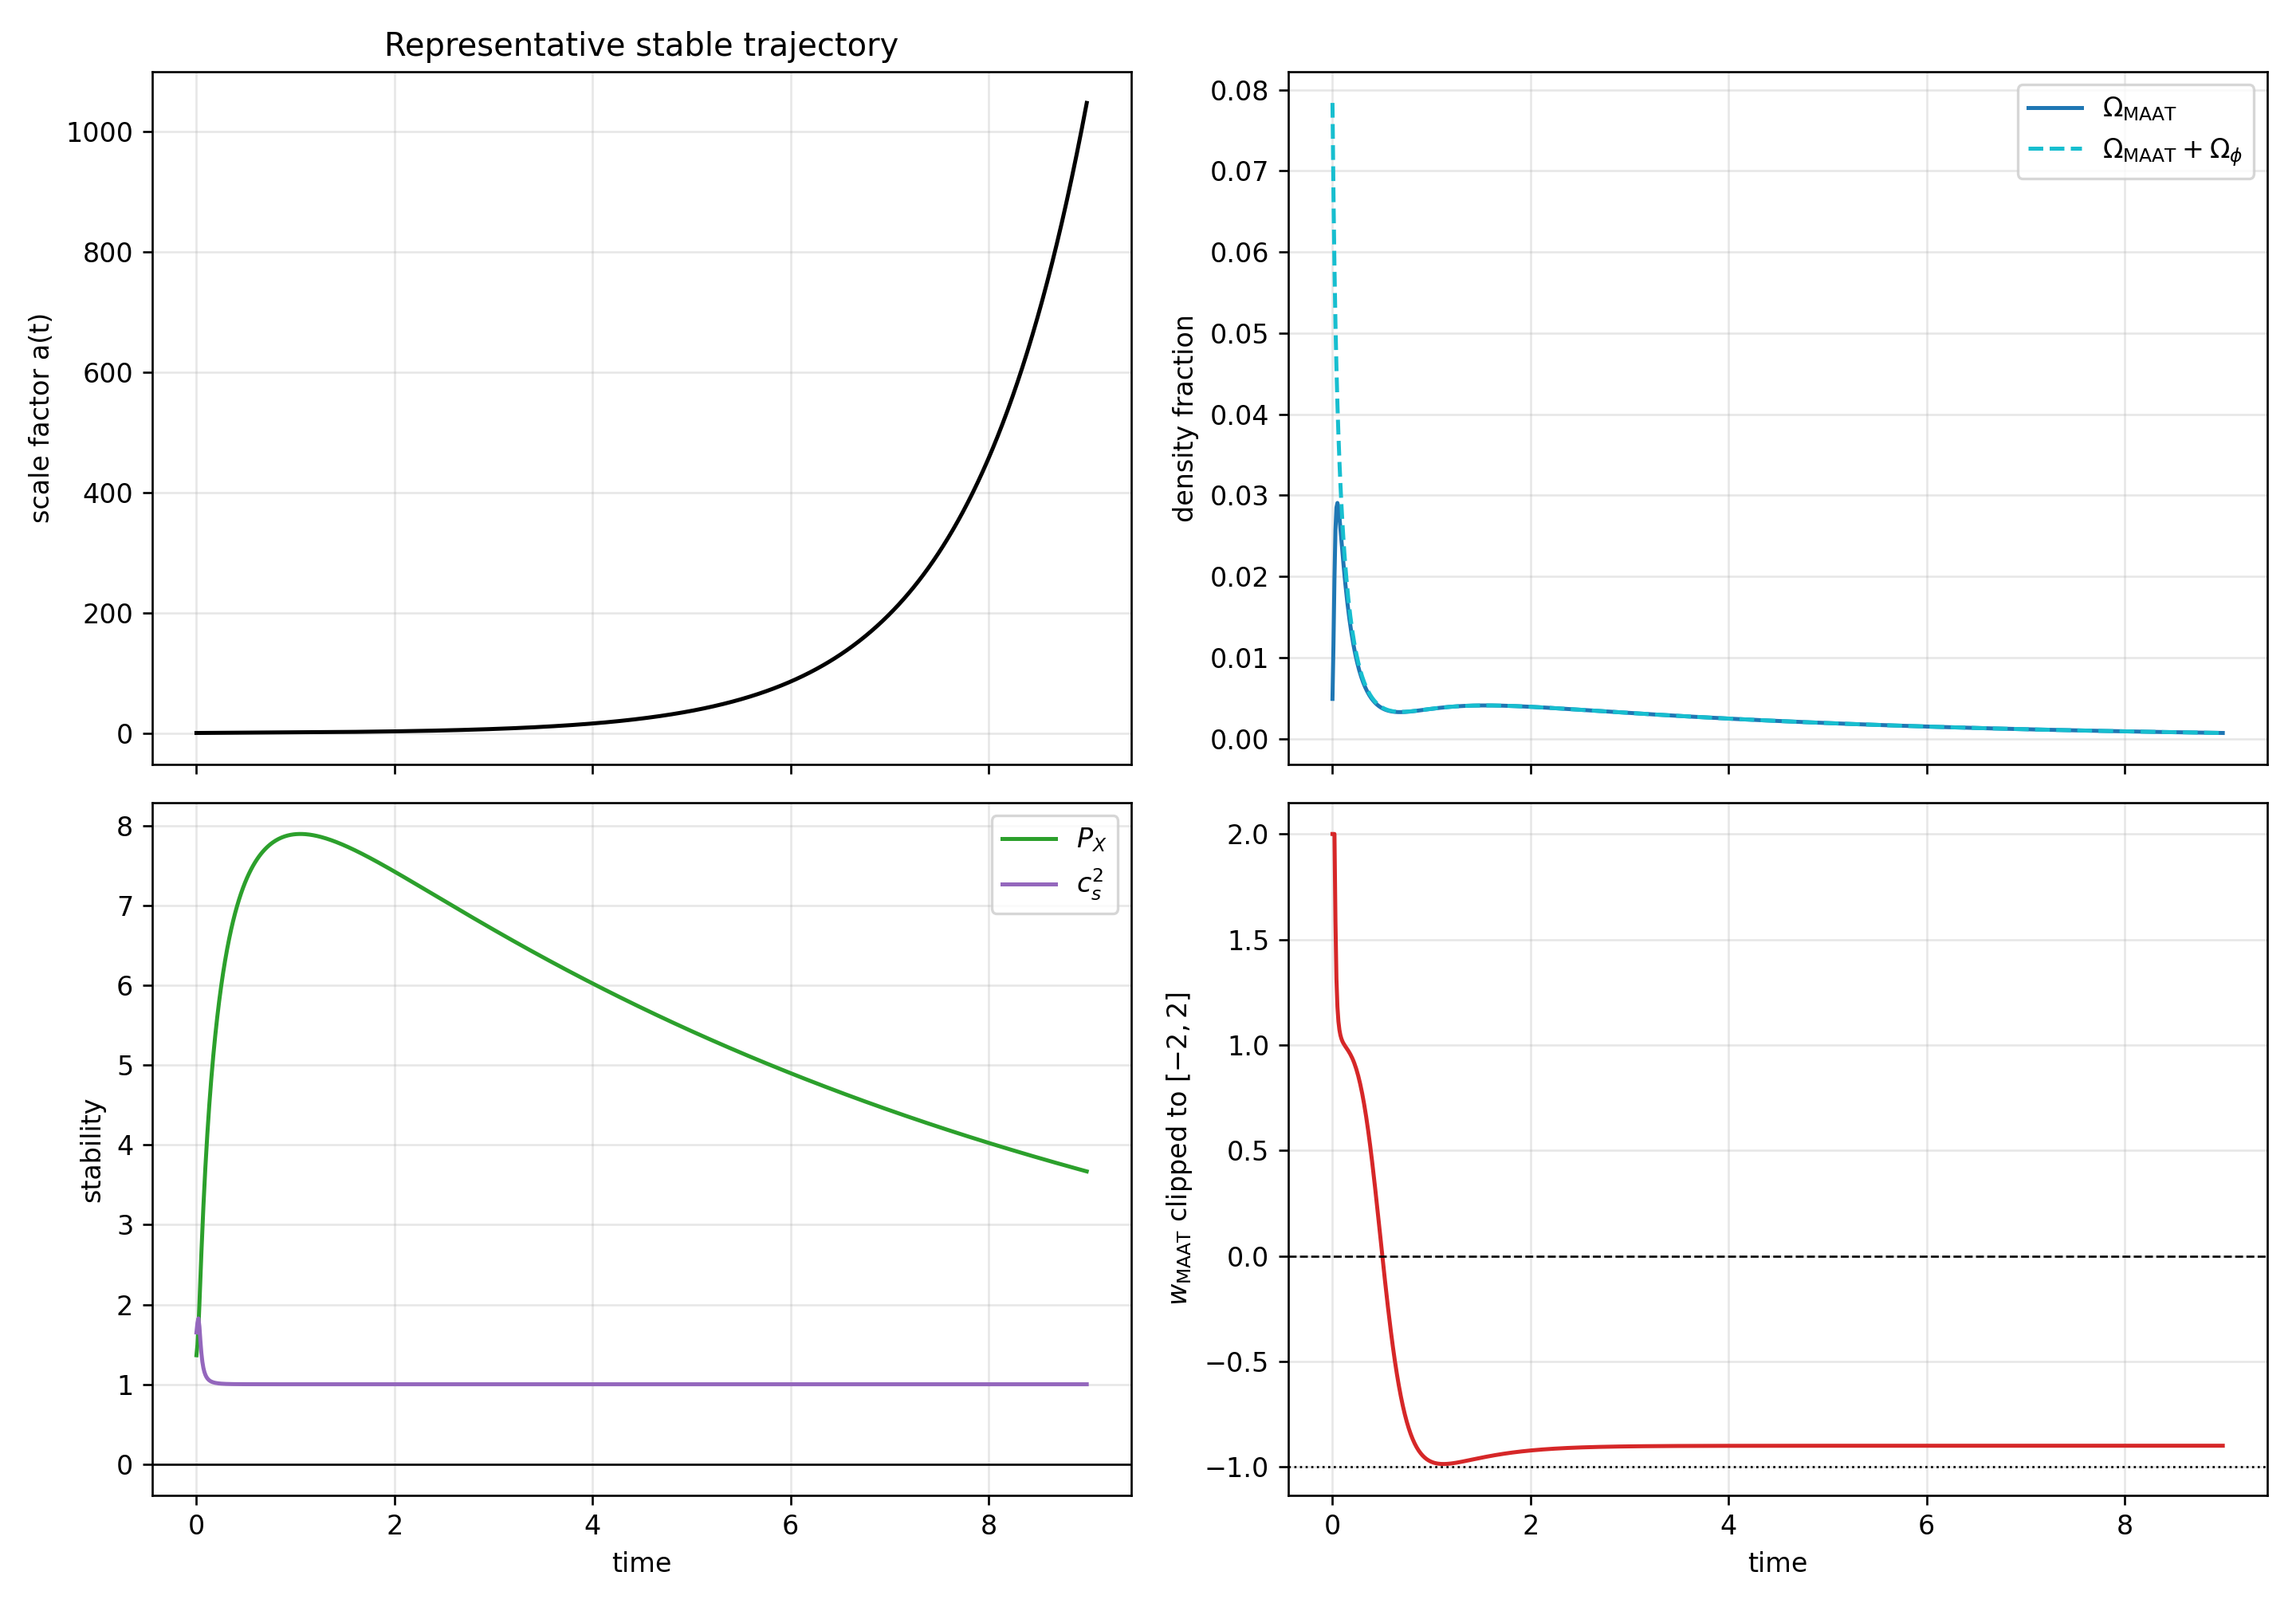

The data file committed next to this chart (first rows):
step, t, a, phi, pi, lambda, lambda_dot, H, X, U, U_X, U_XX, P_X, P_XX, D, c_s2, rho_phi, p_phi, rho_maat, p_maat, rho_total, omega_maat, w_maat, rho_m
0, 0.0, 0.3, 0.0, 2.378, 0.05, 0.0, 3.582, 2.828, 1.342, 0.2612, -0.06825, 1.363, -0.09495, 0.8264, 1.65, 2.828, 2.828, 0.1885, 1.867, 38.49, 0.004898, 9.905, 33.33
1, 0.01, 0.3106, 0.02167, 1.955, 0.05168, 0.3183, 3.39, 1.911, 1.068, 0.3435, -0.118, 1.494, -0.1697, 0.8454, 1.767, 1.911, 1.911, 0.4026, 1.587, 34.47, 0.01168, 3.941, 30.03
2, 0.02, 0.3211, 0.03915, 1.547, 0.05602, 0.5331, 3.221, 1.197, 0.7872, 0.4551, -0.2071, 1.709, -0.3229, 0.9363, 1.826, 1.197, 1.197, 0.6142, 1.369, 31.13, 0.01973, 2.228, 27.19
3, 0.03, 0.3313, 0.05282, 1.202, 0.06205, 0.6599, 3.072, 0.7225, 0.5437, 0.5806, -0.3371, 2.002, -0.582, 1.162, 1.724, 0.7225, 0.7225, 0.7278, 1.156, 28.32, 0.0257, 1.588, 24.74
4, 0.04, 0.3414, 0.06349, 0.9451, 0.06901, 0.7224, 2.939, 0.4466, 0.3692, 0.6913, -0.4779, 2.327, -0.9176, 1.508, 1.544, 0.4466, 0.4466, 0.7383, 0.9691, 25.92, 0.02849, 1.313, 22.61
5, 0.05, 0.3514, 0.07197, 0.7624, 0.07637, 0.7443, 2.819, 0.2906, 0.2551, 0.7748, -0.6004, 2.646, -1.276, 1.905, 1.389, 0.2906, 0.2906, 0.6927, 0.8182, 23.84, 0.02905, 1.181, 20.74
6, 0.06, 0.3613, 0.0789, 0.6305, 0.08381, 0.7423, 2.71, 0.1987, 0.1813, 0.8342, -0.6959, 2.945, -1.623, 2.3, 1.28, 0.1987, 0.1987, 0.6271, 0.6972, 22.03, 0.02846, 1.112, 19.09
7, 0.07, 0.371, 0.08469, 0.5321, 0.09117, 0.7266, 2.61, 0.1416, 0.1324, 0.876, -0.7673, 3.222, -1.947, 2.671, 1.206, 0.1416, 0.1416, 0.5586, 0.5986, 20.44, 0.02732, 1.072, 17.63
8, 0.08, 0.3806, 0.08962, 0.4566, 0.09832, 0.7032, 2.519, 0.1042, 0.09914, 0.9056, -0.8201, 3.478, -2.244, 3.01, 1.155, 0.1042, 0.1042, 0.4939, 0.517, 19.03, 0.02595, 1.047, 16.32
9, 0.09, 0.3902, 0.09388, 0.3969, 0.1052, 0.6758, 2.434, 0.07876, 0.07581, 0.927, -0.8593, 3.714, -2.516, 3.318, 1.119, 0.07876, 0.07876, 0.4356, 0.4486, 17.78, 0.0245, 1.03, 15.15
10, 0.1, 0.3996, 0.0976, 0.3488, 0.1118, 0.6466, 2.356, 0.06082, 0.05904, 0.9427, -0.8886, 3.933, -2.765, 3.597, 1.094, 0.06082, 0.06082, 0.384, 0.3909, 16.66, 0.02305, 1.018, 14.1
11, 0.11, 0.409, 0.1009, 0.3093, 0.1181, 0.6169, 2.284, 0.04783, 0.04672, 0.9544, -0.9108, 4.137, -2.994, 3.851, 1.074, 0.04783, 0.04783, 0.3389, 0.3418, 15.65, 0.02165, 1.008, 13.15
12, 0.12, 0.4183, 0.1038, 0.2764, 0.1242, 0.5875, 2.217, 0.03819, 0.03748, 0.9632, -0.9278, 4.328, -3.206, 4.083, 1.06, 0.03819, 0.03819, 0.2996, 0.2998, 14.74, 0.02032, 1, 12.3
13, 0.13, 0.4276, 0.1064, 0.2486, 0.1299, 0.559, 2.154, 0.0309, 0.03043, 0.97, -0.941, 4.506, -3.401, 4.296, 1.049, 0.0309, 0.0309, 0.2655, 0.2637, 13.92, 0.01907, 0.9933, 11.52
14, 0.14, 0.4367, 0.1088, 0.2249, 0.1354, 0.5315, 2.096, 0.02529, 0.02497, 0.9753, -0.9513, 4.673, -3.583, 4.492, 1.04, 0.02529, 0.02529, 0.2358, 0.2325, 13.17, 0.0179, 0.9864, 10.8
15, 0.15, 0.4459, 0.1109, 0.2045, 0.1405, 0.5053, 2.041, 0.02091, 0.02069, 0.9795, -0.9595, 4.83, -3.752, 4.673, 1.034, 0.02091, 0.02091, 0.2099, 0.2056, 12.49, 0.0168, 0.9795, 10.15
16, 0.16, 0.4549, 0.1129, 0.1868, 0.1455, 0.4803, 1.989, 0.01745, 0.01729, 0.9829, -0.966, 4.978, -3.91, 4.842, 1.028, 0.01745, 0.01745, 0.1874, 0.1822, 11.87, 0.01578, 0.9723, 9.559
17, 0.17, 0.464, 0.1147, 0.1713, 0.1501, 0.4567, 1.941, 0.01467, 0.01457, 0.9855, -0.9713, 5.117, -4.058, 4.998, 1.024, 0.01467, 0.01467, 0.1677, 0.1617, 11.3, 0.01484, 0.9646, 9.012
18, 0.18, 0.4729, 0.1163, 0.1577, 0.1546, 0.4343, 1.895, 0.01243, 0.01235, 0.9877, -0.9756, 5.249, -4.197, 5.145, 1.02, 0.01243, 0.01243, 0.1504, 0.1438, 10.78, 0.01396, 0.9563, 8.508
19, 0.19, 0.4819, 0.1178, 0.1456, 0.1588, 0.4132, 1.852, 0.0106, 0.01054, 0.9895, -0.9791, 5.373, -4.327, 5.282, 1.017, 0.0106, 0.0106, 0.1353, 0.1282, 10.29, 0.01314, 0.9472, 8.043
20, 0.2, 0.4908, 0.1192, 0.1349, 0.1629, 0.3933, 1.812, 0.009094, 0.009053, 0.991, -0.9821, 5.491, -4.451, 5.41, 1.015, 0.009094, 0.009094, 0.122, 0.1144, 9.849, 0.01239, 0.9373, 7.613
21, 0.21, 0.4997, 0.1205, 0.1253, 0.1667, 0.3745, 1.774, 0.007845, 0.007815, 0.9922, -0.9845, 5.603, -4.567, 5.531, 1.013, 0.007845, 0.007845, 0.1103, 0.1022, 9.437, 0.01169, 0.9263, 7.214
22, 0.22, 0.5085, 0.1217, 0.1166, 0.1704, 0.3568, 1.737, 0.006802, 0.006779, 0.9932, -0.9865, 5.708, -4.677, 5.645, 1.011, 0.006802, 0.006802, 0.09994, 0.09138, 9.055, 0.01104, 0.9143, 6.844
23, 0.23, 0.5173, 0.1229, 0.1089, 0.1738, 0.34, 1.703, 0.005924, 0.005907, 0.9941, -0.9883, 5.809, -4.781, 5.752, 1.01, 0.005924, 0.005924, 0.09078, 0.08181, 8.701, 0.01043, 0.9012, 6.5
24, 0.24, 0.5261, 0.1239, 0.1018, 0.1772, 0.3242, 1.67, 0.005182, 0.005169, 0.9948, -0.9897, 5.904, -4.879, 5.854, 1.009, 0.005182, 0.005182, 0.08266, 0.0733, 8.371, 0.009874, 0.8867, 6.179
25, 0.25, 0.5349, 0.1249, 0.09541, 0.1803, 0.3093, 1.639, 0.004551, 0.004541, 0.9955, -0.991, 5.995, -4.972, 5.95, 1.008, 0.004551, 0.004551, 0.07544, 0.0657, 8.064, 0.009355, 0.871, 5.88
26, 0.26, 0.5437, 0.1258, 0.08958, 0.1834, 0.2952, 1.61, 0.004012, 0.004004, 0.996, -0.992, 6.082, -5.061, 6.041, 1.007, 0.004012, 0.004012, 0.06901, 0.05892, 7.777, 0.008874, 0.8538, 5.6
27, 0.27, 0.5524, 0.1267, 0.08425, 0.1862, 0.2819, 1.582, 0.003549, 0.003543, 0.9965, -0.9929, 6.164, -5.146, 6.127, 1.006, 0.003549, 0.003549, 0.06327, 0.05285, 7.508, 0.008427, 0.8352, 5.338
28, 0.28, 0.5612, 0.1275, 0.07937, 0.189, 0.2693, 1.555, 0.00315, 0.003145, 0.9969, -0.9937, 6.242, -5.226, 6.209, 1.005, 0.00315, 0.00315, 0.05815, 0.04739, 7.257, 0.008012, 0.8151, 5.093
29, 0.29, 0.5699, 0.1283, 0.07488, 0.1916, 0.2574, 1.53, 0.002804, 0.0028, 0.9972, -0.9944, 6.317, -5.302, 6.287, 1.005, 0.002804, 0.002804, 0.05356, 0.04249, 7.022, 0.007627, 0.7934, 4.863
30, 0.3, 0.5786, 0.129, 0.07075, 0.1941, 0.246, 1.506, 0.002503, 0.002499, 0.9975, -0.995, 6.389, -5.375, 6.362, 1.004, 0.002503, 0.002503, 0.04944, 0.03807, 6.801, 0.00727, 0.7701, 4.646
31, 0.31, 0.5873, 0.1297, 0.06693, 0.1965, 0.2353, 1.482, 0.00224, 0.002237, 0.9978, -0.9955, 6.457, -5.445, 6.432, 1.004, 0.00224, 0.00224, 0.04574, 0.03408, 6.593, 0.006938, 0.7451, 4.443
32, 0.32, 0.596, 0.1304, 0.0634, 0.1989, 0.2252, 1.46, 0.00201, 0.002008, 0.998, -0.996, 6.522, -5.511, 6.5, 1.003, 0.00201, 0.00201, 0.04242, 0.03048, 6.398, 0.00663, 0.7185, 4.251
33, 0.33, 0.6047, 0.131, 0.06013, 0.2011, 0.2155, 1.439, 0.001808, 0.001806, 0.9982, -0.9964, 6.584, -5.574, 6.564, 1.003, 0.001808, 0.001808, 0.03942, 0.02721, 6.213, 0.006345, 0.6903, 4.07
34, 0.34, 0.6134, 0.1316, 0.05709, 0.2032, 0.2063, 1.419, 0.00163, 0.001628, 0.9984, -0.9967, 6.644, -5.635, 6.626, 1.003, 0.00163, 0.00163, 0.03672, 0.02425, 6.04, 0.00608, 0.6604, 3.899
35, 0.35, 0.6221, 0.1321, 0.05426, 0.2052, 0.1976, 1.399, 0.001472, 0.001471, 0.9985, -0.9971, 6.701, -5.693, 6.684, 1.003, 0.001472, 0.001472, 0.03428, 0.02156, 5.875, 0.005834, 0.6288, 3.738
36, 0.36, 0.6308, 0.1326, 0.05162, 0.2071, 0.1893, 1.381, 0.001333, 0.001332, 0.9987, -0.9973, 6.755, -5.748, 6.74, 1.002, 0.001333, 0.001333, 0.03207, 0.0191, 5.72, 0.005606, 0.5957, 3.585
37, 0.37, 0.6395, 0.1332, 0.04916, 0.209, 0.1814, 1.363, 0.001208, 0.001208, 0.9988, -0.9976, 6.808, -5.801, 6.794, 1.002, 0.001208, 0.001208, 0.03007, 0.01687, 5.574, 0.005396, 0.561, 3.441
38, 0.38, 0.6483, 0.1336, 0.04686, 0.2107, 0.1739, 1.346, 0.001098, 0.001097, 0.9989, -0.9978, 6.858, -5.851, 6.845, 1.002, 0.001098, 0.001098, 0.02826, 0.01483, 5.435, 0.0052, 0.5249, 3.304
39, 0.39, 0.657, 0.1341, 0.04471, 0.2124, 0.1667, 1.33, 0.0009993, 0.0009988, 0.999, -0.998, 6.906, -5.9, 6.894, 1.002, 0.0009993, 0.0009993, 0.02662, 0.01297, 5.303, 0.00502, 0.4873, 3.174
40, 0.4, 0.6657, 0.1345, 0.04268, 0.2141, 0.1598, 1.314, 0.000911, 0.0009105, 0.9991, -0.9982, 6.952, -5.946, 6.941, 1.002, 0.000911, 0.000911, 0.02512, 0.01127, 5.178, 0.004852, 0.4484, 3.05
41, 0.41, 0.6745, 0.1349, 0.04079, 0.2156, 0.1533, 1.299, 0.0008317, 0.0008314, 0.9992, -0.9983, 6.995, -5.991, 6.986, 1.001, 0.0008317, 0.0008317, 0.02377, 0.009705, 5.059, 0.004698, 0.4083, 2.933
42, 0.42, 0.6833, 0.1353, 0.039, 0.2171, 0.147, 1.284, 0.0007605, 0.0007602, 0.9992, -0.9985, 7.038, -6.033, 7.028, 1.001, 0.0007605, 0.0007605, 0.02253, 0.008273, 4.946, 0.004556, 0.3671, 2.822
43, 0.43, 0.692, 0.1357, 0.03732, 0.2186, 0.1411, 1.27, 0.0006964, 0.0006962, 0.9993, -0.9986, 7.078, -6.074, 7.07, 1.001, 0.0006964, 0.0006964, 0.02141, 0.006958, 4.839, 0.004424, 0.325, 2.716
44, 0.44, 0.7008, 0.1361, 0.03574, 0.22, 0.1354, 1.257, 0.0006386, 0.0006384, 0.9994, -0.9987, 7.117, -6.113, 7.109, 1.001, 0.0006386, 0.0006386, 0.02038, 0.005749, 4.737, 0.004303, 0.2821, 2.615
45, 0.45, 0.7097, 0.1364, 0.03424, 0.2213, 0.1299, 1.244, 0.0005863, 0.0005861, 0.9994, -0.9988, 7.154, -6.15, 7.147, 1.001, 0.0005863, 0.0005863, 0.01945, 0.004637, 4.64, 0.004192, 0.2384, 2.518
46, 0.46, 0.7185, 0.1368, 0.03283, 0.2226, 0.1246, 1.231, 0.0005389, 0.0005388, 0.9995, -0.9989, 7.19, -6.186, 7.183, 1.001, 0.0005389, 0.0005389, 0.0186, 0.003613, 4.547, 0.00409, 0.1943, 2.427
47, 0.47, 0.7273, 0.1371, 0.0315, 0.2238, 0.1196, 1.219, 0.000496, 0.0004959, 0.9995, -0.999, 7.224, -6.221, 7.218, 1.001, 0.000496, 0.000496, 0.01782, 0.002668, 4.458, 0.003996, 0.1498, 2.339
48, 0.48, 0.7362, 0.1374, 0.03023, 0.225, 0.1148, 1.207, 0.000457, 0.0004569, 0.9995, -0.9991, 7.257, -6.254, 7.251, 1.001, 0.000457, 0.000457, 0.0171, 0.001797, 4.374, 0.003911, 0.1051, 2.255
49, 0.49, 0.7451, 0.1377, 0.02904, 0.2261, 0.1102, 1.196, 0.0004216, 0.0004215, 0.9996, -0.9992, 7.288, -6.286, 7.283, 1.001, 0.0004216, 0.0004216, 0.01645, 0.0009922, 4.293, 0.003832, 0.0603, 2.175
50, 0.5, 0.754, 0.138, 0.0279, 0.2272, 0.1058, 1.186, 0.0003893, 0.0003892, 0.9996, -0.9992, 7.319, -6.316, 7.314, 1.001, 0.0003893, 0.0003893, 0.01586, 0.0002483, 4.216, 0.003761, 0.01566, 2.099
51, 0.51, 0.763, 0.1383, 0.02682, 0.2282, 0.1015, 1.175, 0.0003598, 0.0003597, 0.9996, -0.9993, 7.348, -6.345, 7.343, 1.001, 0.0003598, 0.0003598, 0.01531, -0.0004398, 4.143, 0.003696, -0.02872, 2.026
52, 0.52, 0.772, 0.1385, 0.0258, 0.2292, 0.09743, 1.165, 0.0003329, 0.0003328, 0.9997, -0.9993, 7.375, -6.373, 7.371, 1.001, 0.0003329, 0.0003329, 0.01481, -0.001077, 4.072, 0.003638, -0.07269, 1.956
53, 0.53, 0.781, 0.1388, 0.02483, 0.2302, 0.0935, 1.155, 0.0003082, 0.0003082, 0.9997, -0.9994, 7.402, -6.4, 7.398, 1.001, 0.0003082, 0.0003082, 0.01436, -0.001667, 4.005, 0.003585, -0.1161, 1.889
54, 0.54, 0.79, 0.139, 0.0239, 0.2311, 0.08972, 1.146, 0.0002857, 0.0002857, 0.9997, -0.9994, 7.428, -6.426, 7.424, 1, 0.0002857, 0.0002857, 0.01394, -0.002214, 3.94, 0.003537, -0.1588, 1.825
55, 0.55, 0.7991, 0.1393, 0.02302, 0.2319, 0.08609, 1.137, 0.000265, 0.000265, 0.9997, -0.9995, 7.452, -6.451, 7.449, 1, 0.000265, 0.000265, 0.01355, -0.002721, 3.878, 0.003494, -0.2008, 1.764
56, 0.56, 0.8082, 0.1395, 0.02218, 0.2328, 0.08259, 1.128, 0.0002461, 0.000246, 0.9998, -0.9995, 7.476, -6.474, 7.473, 1, 0.0002461, 0.0002461, 0.0132, -0.003192, 3.819, 0.003457, -0.2418, 1.705
57, 0.57, 0.8173, 0.1397, 0.02138, 0.2336, 0.07922, 1.12, 0.0002286, 0.0002286, 0.9998, -0.9995, 7.499, -6.497, 7.496, 1, 0.0002286, 0.0002286, 0.01288, -0.003629, 3.762, 0.003423, -0.2818, 1.648
58, 0.58, 0.8265, 0.1399, 0.02062, 0.2344, 0.07598, 1.112, 0.0002126, 0.0002126, 0.9998, -0.9996, 7.52, -6.519, 7.517, 1, 0.0002126, 0.0002126, 0.01258, -0.004036, 3.707, 0.003393, -0.3208, 1.594
59, 0.59, 0.8357, 0.1401, 0.01989, 0.2351, 0.07285, 1.104, 0.0001978, 0.0001978, 0.9998, -0.9996, 7.541, -6.54, 7.538, 1, 0.0001978, 0.0001978, 0.01231, -0.004413, 3.655, 0.003368, -0.3585, 1.542
... 840 more rows
